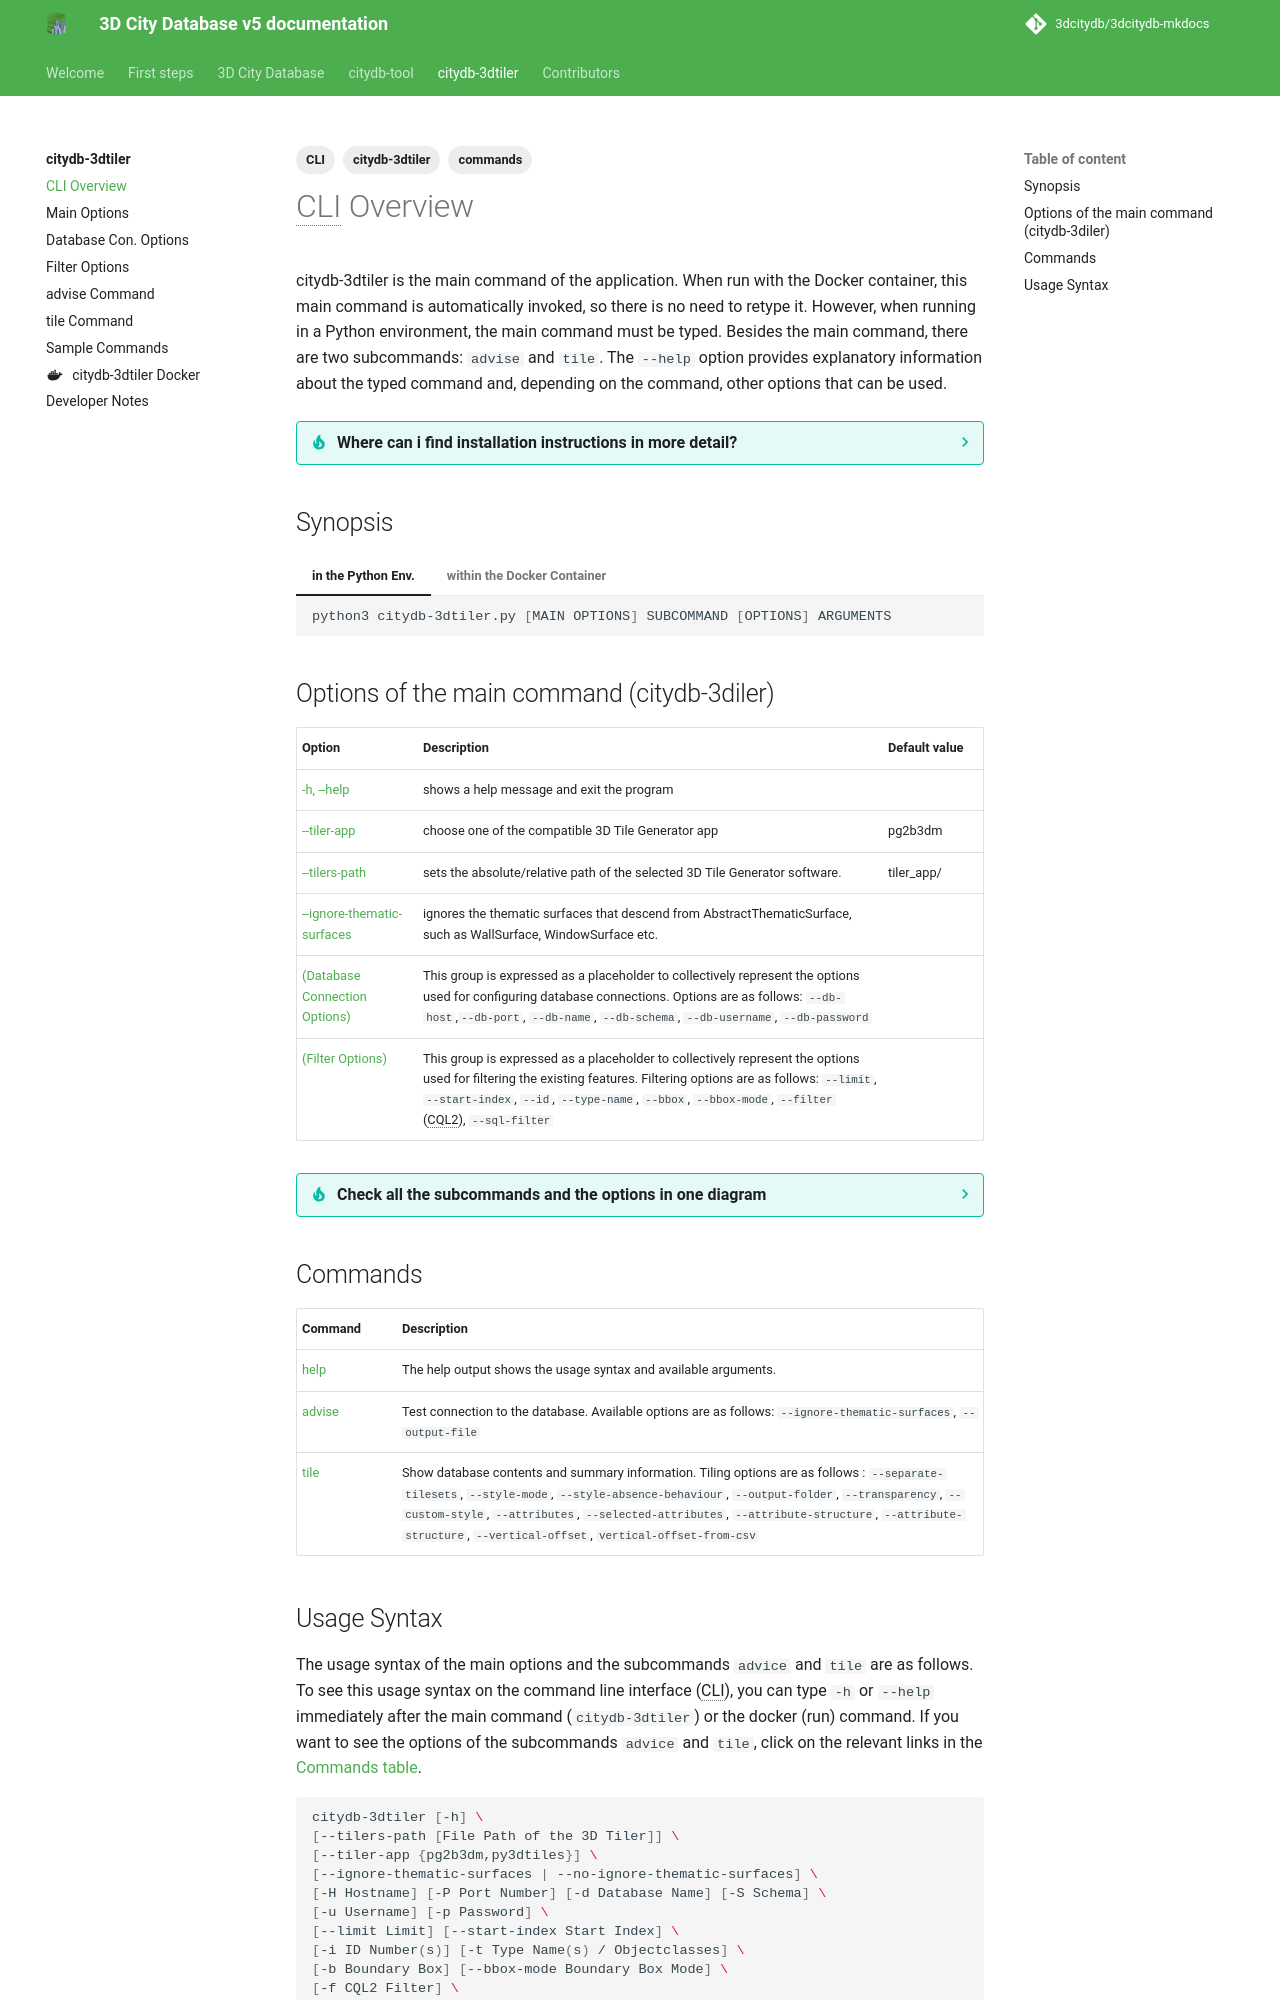

repository: 3dcitydb/3dcitydb-mkdocs · page: edge/citydb-3dtiler/cli/index.html · generator: mkdocs

---
# title: Docker
description: citydb-3dtiler CLI Overview
tags:
  - CLI
  - citydb-3dtiler
  - commands
---

# CLI Overview

citydb-3dtiler is the main command of the application. When run with the Docker container, this main command is automatically invoked, so there is no need to retype it. However, when running in a Python environment, the main command must be typed. Besides the main command, there are two subcommands: `advise` and `tile`. The `--help` option provides explanatory information about the typed command and, depending on the command, other options that can be used.

??? tip "Where can i find installation instructions in more detail?"
    If you are planning to install citydb-3dtiler on a Python Virtual Environment and are looking for a more detailed instruction, visit this page: [How to use with Python Virtual Environment?](includes/how_to_use_w_venv.md){:target="_blank"}. Docker usage is briefly explained here and also described in more detail on the [citydb-3dtiler Docker](docker.md){:target="_blank"} page.

## Synopsis

=== "in the Python Env."

    ```bash
    python3 citydb-3dtiler.py [MAIN OPTIONS] SUBCOMMAND [OPTIONS] ARGUMENTS
    ```


=== "within the Docker Container"

    ```bash
    docker run [DOCKER OPTIONS] [MAIN OPTIONS] SUBCOMMAND [OPTIONS] ARGUMENTS
    ```


## Options of the main command (citydb-3diler)

| **Option** | **Description** | **Default value** |
|---|---|---|
| [-h, --help](#usage-syntax) | shows a help message and exit the program |  |
| [--tiler-app](main_options.md#-tiler-app) | choose one of the compatible 3D Tile Generator app | pg2b3dm |
| [--tilers-path](main_options.md#-tilers-path) | sets the absolute/relative path of the selected 3D Tile Generator software. | tiler_app/ |
| [--ignore-thematic-surfaces](main_options.md#-ignore-thematic-surfaces) | ignores the thematic surfaces that descend from AbstractThematicSurface, such as WallSurface, WindowSurface etc. | |
| [(Database Connection Options)](db_con_options.md) | This group is expressed as a placeholder to collectively represent the options used for configuring database connections. Options are as follows: `--db-host`,`--db-port`, `--db-name`, `--db-schema`, `--db-username`, `--db-password` |  |
| [(Filter Options)](filter_options.md) | This group is expressed as a placeholder to collectively represent the options used for filtering the existing features. Filtering options are as follows: `--limit`, `--start-index`, `--id`, `--type-name`, `--bbox`, `--bbox-mode`, `--filter` (CQL2), `--sql-filter` |  |

??? tip "Check all the subcommands and the options in one diagram"
    If you want to see all the subcommands and the options with possible arguments in one diagram, visit this page : [citydb-3dtiler Functionality Matrix](includes/functionality_matrix.md){:target="_blank"}


## Commands

| **Command** | **Description** |
|---|---|
| [help](#usage-syntax) | The help output shows the usage syntax and available arguments. |
| [advise](advise.md) | Test connection to the database. Available options are as follows: `--ignore-thematic-surfaces`, `--output-file` |
| [tile](tile.md) | Show database contents and summary information. Tiling options are as follows : `--separate-tilesets`, `--style-mode`, `--style-absence-behaviour`, `--output-folder`, `--transparency`, `--custom-style`, `--attributes`, `--selected-attributes`, `--attribute-structure`, `--attribute-structure`, `--vertical-offset`, `vertical-offset-from-csv` |
